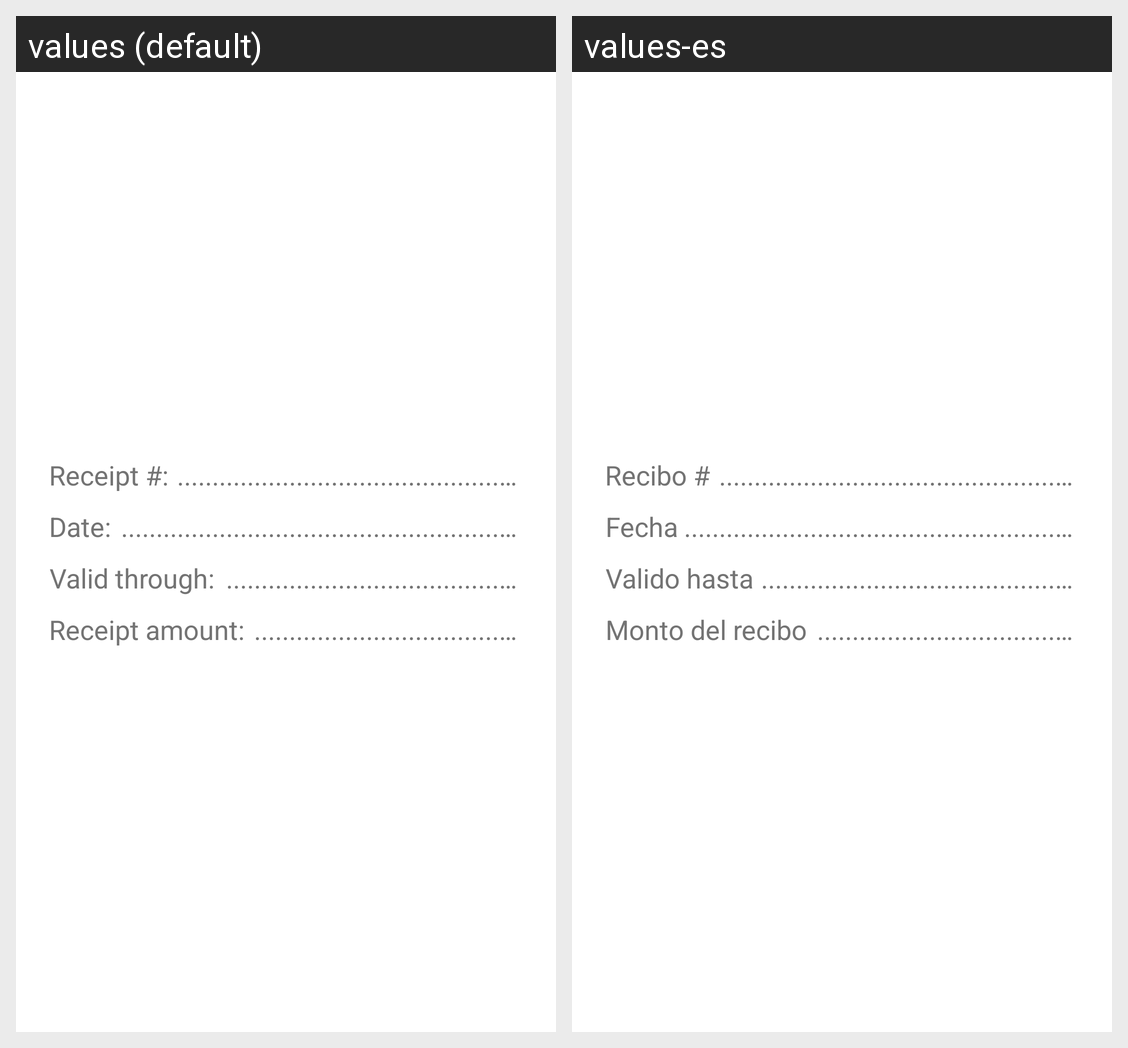

This grid shows one Android layout under two languages. Give, for every string resource on the screen, its name, the default text and each shown locale's text.
Android screen res/layout/credeit_receipt_print_fragment.xml rendered under 2 locales, left to right: values (default), values-es. Device: Nexus 5 (rendered at 1080×1920; each locale shown at half size, 540×960, under a caption strip naming it); theme AppTheme.
Strings drawn on this screen, with the default value and each locale's value (text and hints the layout hard-codes, and strings that could not be matched under every locale, appear in the picture but are not listed):

credit_receipt_num
  values: Receipt #:
  values-es: Recibo #

lots_o_dots
  values: ...........................................................................................................................................
  values-es: ...........................................................................................................................................

credit_receipt_date
  values: Date:
  values-es: Fecha

credit_receipt_expire
  values: Valid through:
  values-es: Valido hasta

credit_receipt_received_cash
  values: Receipt amount:
  values-es: Monto del recibo
